Dataset: processedData (GitHub, Rymaa-del/Zoidberg). Classes: normal, pneumonia.

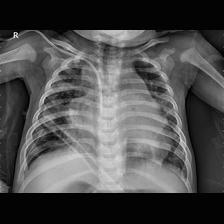
Label: pneumonia

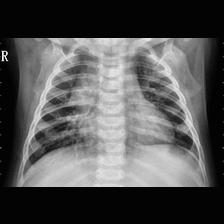
Label: pneumonia

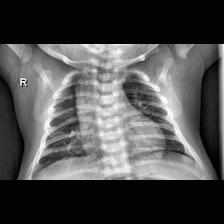
Label: normal

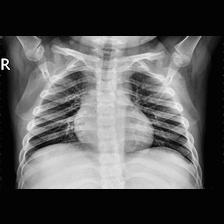
Label: normal

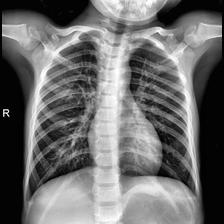
Label: normal

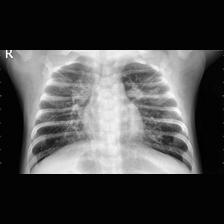
Label: pneumonia
